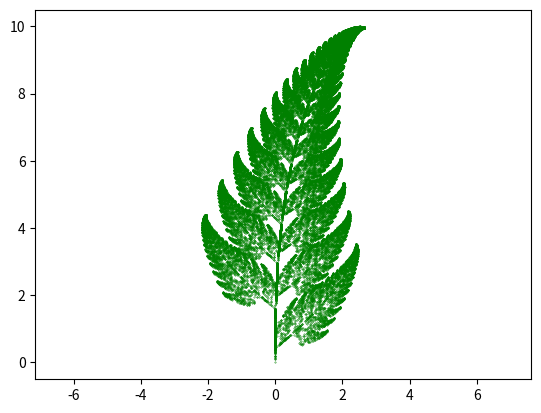

Reproduce this figure in Python.
import numpy as np
import matplotlib.pyplot as plt


class AffineTransform:
    """Affine transformation function

    Takes a pair of coordinates, transforms them, and returns them.

    Parameters
    ----------
    a : float
        Parameter of the transformation function
    b : float
        Parameter of the transformation function
    c : float
        Parameter of the transformation function
    d : float
        Parameter of the transformation function
    e : float
        Parameter of the transformation function
    f : float
        Parameter of the transformation function
    Returns
    -------
    ndarray of float
        The transformed coordinates
    """

    def __init__(self, a, b, c, d, e, f):
        self.a = a
        self.b = b
        self.c = c
        self.d = d
        self.e = e
        self.f = f

    def __call__(self, x, y):
        return np.array([[self.a, self.b], [self.c, self.d]]) @ np.array(
            [x, y]
        ) + np.array([self.e, self.f])


class Fern:
    """Uses AffineTransform to create Barnsley Fern
    
    Returns
    -------
    [type]
        [description]
    """

    def __init__(self):
        func1 = AffineTransform(0, 0, 0, 0.16, 0, 0)
        func2 = AffineTransform(0.85, 0.04, -0.04, 0.85, 0, 1.60)
        func3 = AffineTransform(0.20, -0.26, 0.23, 0.22, 0, 1.60)
        func4 = AffineTransform(-0.15, 0.28, 0.26, 0.24, 0, 0.44)
        self.functions = [func1, func2, func3, func4]

        probabilities = [0.01, 0.85, 0.07, 0.07]
        self.prob_cumulative = np.cumsum(probabilities)

    def choose_function(self):
        """Chooses a transformation function at random

        Chooses based on a list of probabilities.
        
        Returns
        -------
        AffineTransform
            A randomly choosen transformation function
        """
        r = np.random.random()
        for j, p in enumerate(self.prob_cumulative):
            if r < p:
                return self.functions[j]

    def iterate(self, n):
        """Generates points iteratively by using affine transformations
        
        Parameters
        ----------
        n : int
            Number of iterations
        """
        self.n = n

        points = np.zeros(shape=(self.n, 2))
        points[0] = [0, 0]

        for i in range(1, self.n):
            func = self.choose_function()
            points[i] = func(points[i - 1][0], points[i - 1][1])

        self.points = points

    def plot(self, s=1, c="green"):
        """Plots the fern
        
        Parameters
        ----------
        s : int, optional
            Size of the points, by default 1
        c : str, optional
            Color of the fern, by default "green"
        """
        plt.scatter(*zip(*self.points), s=s, c=c)
        plt.axis("equal")
        plt.savefig("barnsley_fern.png", dpi=300)
        plt.show()


if __name__ == "__main__":
    fern = Fern()
    fern.iterate(50000)
    fern.plot(s=0.1)
